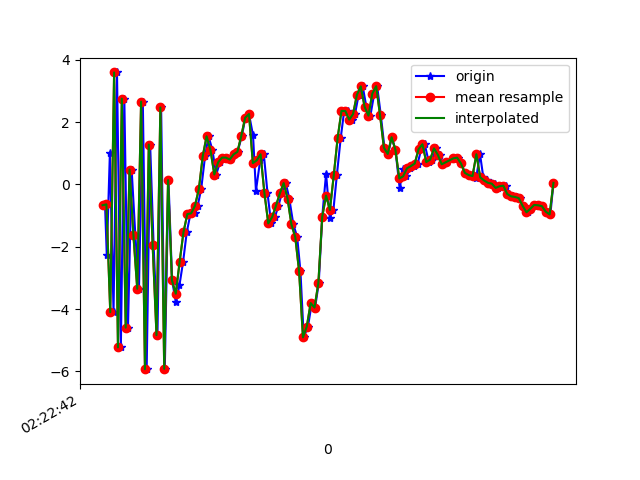

Source data for this figure (header and first rows):
1617762163093, 457799725881142, -0.66746795, -0.047590703, 8.481698
1617762163102, 457799745111912, -2.278, -0.05075, -7.857
1617762163118, 457799764342682, 0.9995, 0.05006, 7.834
1617762163137, 457799783573452, -4.101, -0.1791, -7.016
1617762163155, 457799802804222, 3.595, 0.5438, 5.567
1617762163175, 457799822034992, -5.229, -0.6876, -2.192
1617762163193, 457799841265762, 2.753, 0.92, -0.8732
1617762163212, 457799860496532, -4.596, -0.6976, 4.423
1617762163231, 457799879727302, 0.4788, 0.3079, -6.47
1617762163250, 457799898958072, -1.611, -0.17, 8.042
1617762163269, 457799918188842, -3.349, -0.2313, -7.25
1617762163289, 457799937419612, 2.657, 0.9557, 5.122
1617762163309, 457799956650382, -5.929, -0.1935, -0.2568
1617762163327, 457799975881152, 1.28, 1.202, -4.48
1617762163345, 457799995111922, -1.951, 0.6086, 7.83
1617762163365, 457800014342692, -4.837, 1.075, -6.999
1617762163384, 457800033573462, 2.472, 4.031, 1.456
1617762163403, 457800052804232, -5.917, 5.541, 0.4035
1617762163422, 457800072035002, 0.1408, 7.229, -8.922
1617762163441, 457800091265772, -3.073, 3.524, 3.416
1617762163460, 457800110496542, -3.777, 1.115, 1.699
1617762163479, 457800129727312, -3.238, 1.363, 1.978
1617762163498, 457800148958082, -2.486, 1.372, 1.567
1617762163517, 457800168188852, -1.533, -0.3477, 1.607
1617762163536, 457800187419622, -0.9507, -1.055, 2.063
1617762163558, 457800206650392, -0.9276, -1.029, 2.107
1617762163574, 457800225881162, -0.6776, -0.8652, 1.145
1617762163592, 457800245111932, -0.1421, -0.6358, -0.08356
1617762163612, 457800264342702, 0.9081, -0.9937, -0.3585
1617762163630, 457800283573472, 1.546, -1.454, 0.241
1617762163650, 457800302804242, 1.108, -1.471, 0.4722
1617762163670, 457800322035012, 0.3193, -0.4955, 0.1132
1617762163689, 457800341265782, 0.7123, 0.6477, 0.0538
1617762163707, 457800360496552, 0.8618, 0.1401, -0.1028
1617762163726, 457800379727322, 0.8612, -0.1538, -0.5987
1617762163746, 457800398958092, 0.801, 0.6877, -2.183
1617762163763, 457800418188862, 0.9656, 1.5, -3.413
1617762163781, 457800437419632, 1.048, 2.553, -4.1
1617762163803, 457800456650402, 1.559, 1.789, -4.582
1617762163821, 457800475881172, 2.143, -0.2849, -4.336
1617762163840, 457800495111942, 2.26, -0.0561, -4.985
1617762163861, 457800514342712, 1.574, 1.851, -5.663
1617762163876, 457800533698351, -0.2047, 1.449, -5.727
1617762163898, 457800552929121, 0.7721, -0.1306, -4.565
1617762163917, 457800572159891, 0.9682, 0.743, -4.803
1617762163936, 457800591390661, -0.2737, 1.559, -4.811
1617762163955, 457800610621431, -1.251, 1.431, -3.54
1617762163974, 457800629852201, -1.049, 0.5997, -2.731
1617762163993, 457800649082971, -0.6854, -0.9548, -2.149
1617762164010, 457800668313741, -0.2887, -1.501, -2.382
1617762164031, 457800687544511, 0.04348, -1.596, -1.704
1617762164049, 457800706775281, -0.4514, -2.704, -0.9248
1617762164070, 457800726006051, -1.278, -2.641, 0.5541
1617762164090, 457800745236821, -1.686, -0.2521, -0.2663
1617762164107, 457800764467591, -2.784, 1.729, 1.358
1617762164124, 457800783698361, -4.909, 4.097, 3.865
1617762164146, 457800802929131, -4.56, 6.593, 5.169
1617762164166, 457800822159901, -3.807, 6.917, 6.021
1617762164183, 457800841390671, -3.952, 4.643, 6.538
1617762164202, 457800860621441, -3.162, 3.932, 7.26
1617762164220, 457800879852211, -1.043, 5.441, 6.369
... 62 more rows
